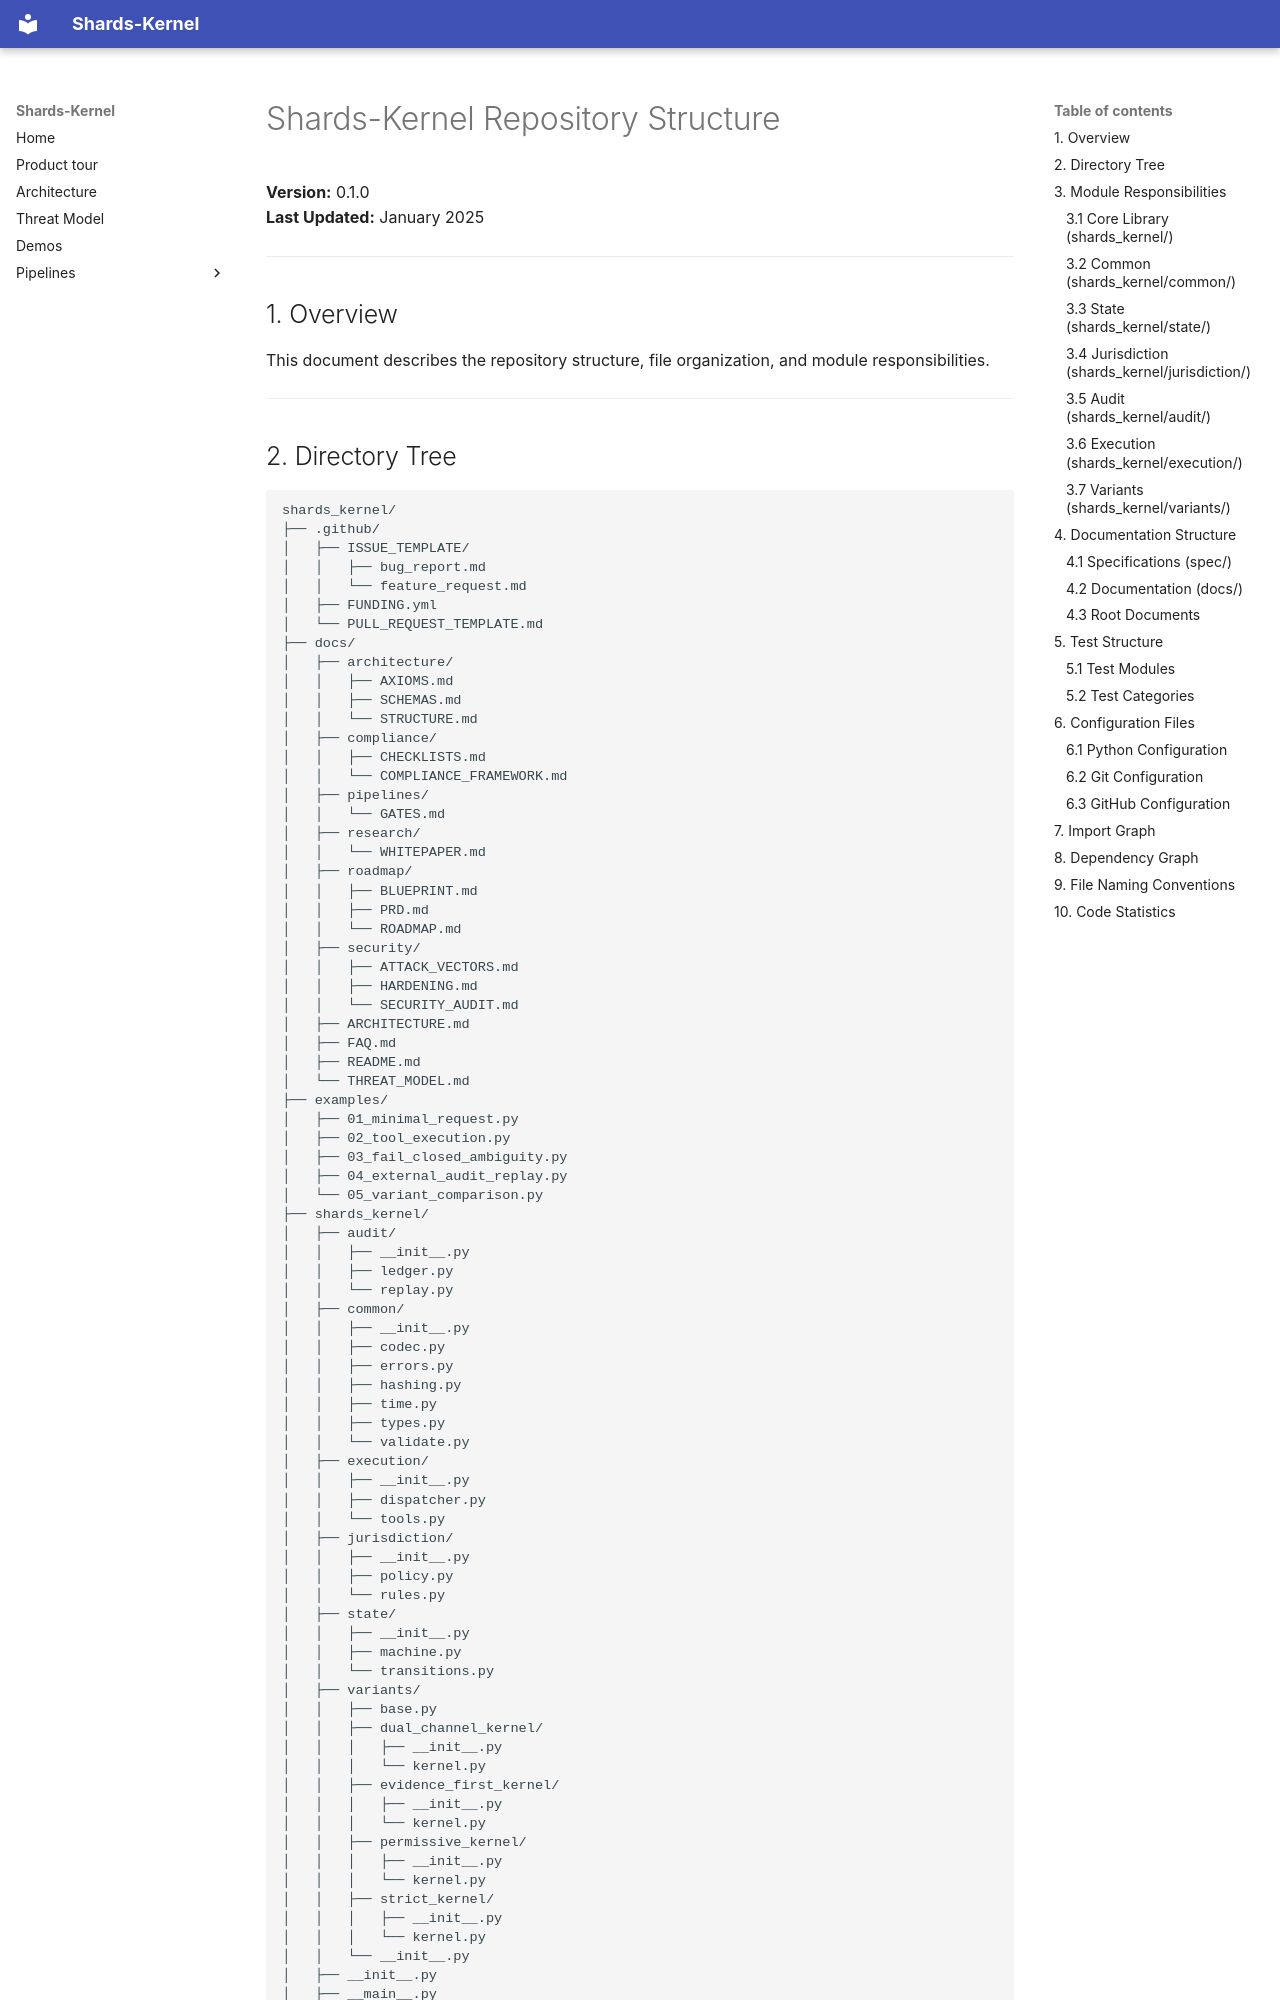

repository: Shards-foundation/Shards-kernel · page: architecture/STRUCTURE/index.html · generator: mkdocs

# Shards-Kernel Repository Structure

**Version:** 0.1.0  
**Last Updated:** January 2025

---

## 1. Overview

This document describes the repository structure, file organization, and module responsibilities.

---
